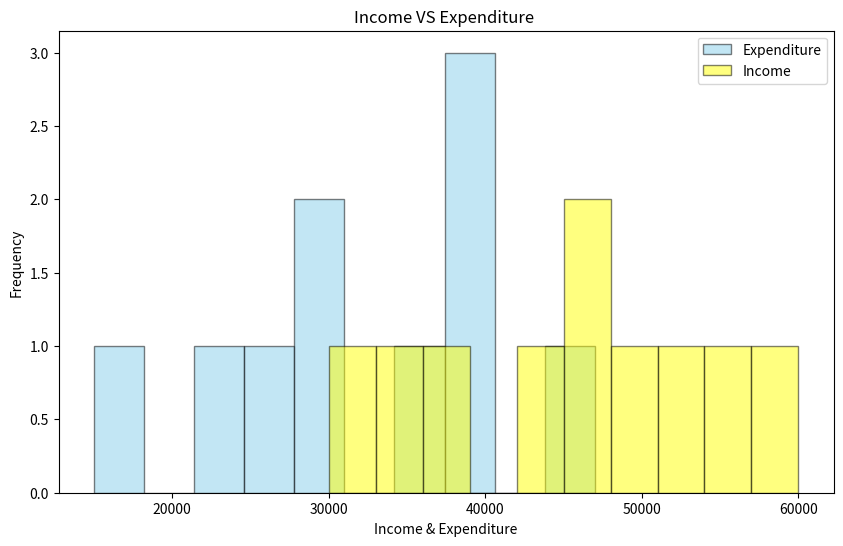

Write the Python code that produced this figure.
import matplotlib.pyplot as plt
import pandas as pd

data = {
    'Name': ['John', 'Alice', 'Bob', 'Emma', 'Chris', 'Sara', 'Michael', 'Olivia', 'James', 'Sophia'],
    'Age': [28, 34, 45, 23, 50, 37, 41, 29, 33, 39],
    'Income': [35000, 45000, 50000, 30000, 60000, 52000, 47000, 38000, 42000, 55000],
    'Expenditure': [15000, 25000, 40000, 22000, 35000, 40000, 30000, 28000, 39000, 47000] 
}

info = pd.DataFrame(data)
plt.figure(figsize=(10, 6))
bar_width = 0.35
plt.hist(info['Expenditure'], color='skyblue', alpha=0.5, label='Expenditure', edgecolor='black')
plt.hist(info['Income'], color='yellow', label='Income',alpha=0.5, edgecolor='black')
plt.title("Income VS Expenditure ")
plt.xlabel("Income & Expenditure")
plt.ylabel("Frequency")
plt.legend(loc='upper right')
plt.show()


